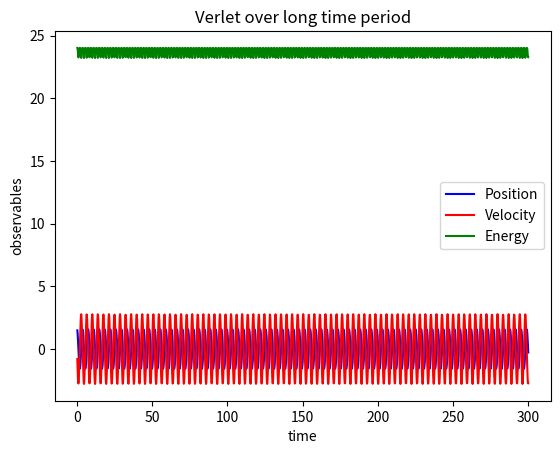

Generate this figure with matplotlib:
#!/bin/python3

# Python simulation of a simple planar pendulum with real time animation
# [redacted]

from matplotlib import animation
from pylab import *
import copy

"""
    This script defines all the classes needed to simulate (and animate) a single pendulum.
    Hierarchy (somehow in order of encapsulation):
    - Oscillator: a struct that stores the parameters of an oscillator (harmonic or pendulum)
    - Observable: a struct that stores the oscillator's coordinates and energy values over time
    - BaseSystem: harmonic oscillators and pendolums are distinguished only by the expression of
                    the return force. This base class defines a virtual force method, which is
                    specified by its child classes
                    -> Harmonic: specifies the return force as -k*t (i.e. spring)
                    -> Pendulum: specifies the return force as -k*sin(t)
    - BaseIntegrator: parent class for all time-marching schemes; function integrate performs
                    a numerical integration steps and updates the quantity of the system provided
                    as input; function timestep wraps the numerical scheme itself and it's not
                    directly implemented by BaseIntegrator, you need to implement it in his child
                    classes (names are self-explanatory)
                    -> EulerCromerIntegrator: ...
                    -> VerletIntegrator: ...
                    -> RK4Integrator: ...
    - Simulation: this last class encapsulates the whole simulation procedure; functions are 
                    self-explanatory; you can decide whether to just run the simulation or to
                    run while also producing an animation: the latter option is slower
"""

# Global constants
G = 9.8  # Gravitational acceleration

class Oscillator:

    """ Class for a general, simple oscillator """

    def __init__(self, m=1, c=4, t0=0, theta0=0, dtheta0=0, gamma=0):
        self.m = m              # Mass of the pendulum bob
        self.c = c              # c = g/L
        self.L = G / c          # String length
        self.t = t0             # The time
        self.theta = theta0     # The position/angle
        self.dtheta = dtheta0   # The velocity
        self.gamma = gamma      # Damping

class Observables:

    """ Class for storing observables for an oscillator """

    def __init__(self):
        self.time = []          # List to store time
        self.pos = []           # List to store positions
        self.vel = []           # List to store velocities
        self.energy = []        # List to store energy


class BaseSystem:
    
    def force(self, osc):

        """ Virtual method: implemented by the child classes """

        pass


class Harmonic(BaseSystem):
    def force(self, osc):
        return - osc.m * (osc.c * osc.theta + osc.gamma * osc.dtheta)


class Pendulum(BaseSystem):
    def force(self, osc):
        return - osc.m * (osc.c * np.sin(osc.theta) + osc.gamma * osc.dtheta)


class BaseIntegrator:

    def __init__(self, _dt=0.2):
        self.dt = _dt   # Time step

    def integrate(self, simsystem, osc, obs):

        """ Perform a single integration step """
        
        self.timestep(simsystem, osc, obs)

        # Append observables to their lists
        obs.time.append(osc.t)
        obs.pos.append(osc.theta)
        obs.vel.append(osc.dtheta)
        # Function 'isinstance' is used to check if the instance of the system object is 'Harmonic' or 'Pendulum'
        if isinstance(simsystem, Harmonic):
            # Harmonic oscillator energy
            obs.energy.append(0.5 * osc.m * osc.L ** 2 * osc.dtheta ** 2 + 0.5 * osc.m * G * osc.L * osc.theta ** 2)
        else :
            # Pendulum energy
            # TODO: Append the total energy for the pendulum (use the correct formula!)
            obs.energy.append(0.5 * osc.m * osc.L ** 2 * osc.dtheta ** 2 + osc.m * G * osc.L * (1 - np.cos(osc.theta)))


    def timestep(self, simsystem, osc, obs):

        """ Virtual method: implemented by the child classes """
        
        pass


# HERE YOU ARE ASKED TO IMPLEMENT THE NUMERICAL TIME-MARCHING SCHEMES:

class EulerCromerIntegrator(BaseIntegrator):
    def timestep(self, simsystem, osc, obs):
        accel = simsystem.force(osc) / osc.m
        osc.t += self.dt
        # TODO: Implement the integration here, updating osc.theta and osc.dtheta
        osc.dtheta -= G / osc.L * osc.theta * self.dt
        osc.theta += osc.dtheta * self.dt


class VerletIntegrator(BaseIntegrator):
    def timestep(self, simsystem, osc, obs):
        accel = simsystem.force(osc) / osc.m
        osc.t += self.dt
        # TODO: Implement the integration here, updating osc.theta and osc.dtheta
        osc.theta += osc.dtheta * self.dt + 0.5 * accel * self.dt ** 2
        # Gamma = 0 => osc.gamma * osc.dtheta = 0 in Pendulum.force()
        accel_future = simsystem.force(osc) / osc.m
        osc.dtheta += 0.5 * (accel_future + accel) * self.dt


class RK4Integrator(BaseIntegrator):
    def timestep(self, simsystem, osc, obs):
        # accel = simsystem.force(osc) / osc.m

        # Get the acceleration of the system at the current state
        def accel():
            return simsystem.force(osc) / osc.m 
        
        # osc.t += self.dt
        # TODO: Implement the integration here, updating osc.theta and osc.dtheta
        
        # Save current state
        x = osc.theta
        v = osc.dtheta
        t = osc.t

        a1 = accel() * self.dt
        b1 = v * self.dt

        # First advance
        osc.theta = x + b1 / 2
        osc.dtheta = v + a1 / 2
        osc.t = t + self.dt / 2

        a2 = accel() * self.dt
        b2 = (v + a1 / 2) * self.dt

        # Second advance
        osc.theta = x + b2 / 2
        osc.dtheta = v + a2 / 2

        a3 = accel() * self.dt
        b3 = (v + a2 / 2) * self.dt

        # Final advance
        osc.theta = x + b3
        osc.dtheta = v + a3
        osc.t = t + self.dt # Final value

        a4 = accel() * self.dt
        b4 = (v + a3) * self.dt

        # Write final values
        osc.dtheta = v + (a1 + 2 * a2 + 2 * a3 + a4) / 6
        osc.theta = x + (b1 + 2 * b2 + 2 * b3 + b4) / 6


# Animation function which integrates a few steps and return a line for the pendulum
def animate(framenr, simsystem, oscillator, obs, integrator, pendulum_line, stepsperframe):
    
    for it in range(stepsperframe):
        integrator.integrate(simsystem, oscillator, obs)

    x = np.array([0, np.sin(oscillator.theta)])
    y = np.array([0, -np.cos(oscillator.theta)])
    pendulum_line.set_data(x, y)
    return pendulum_line,


class Simulation:

    def reset(self):
        self.oscillator = Oscillator()
        self.obs = Observables()

    def __init__(self):
        self.reset()

    # Run without displaying any animation (fast)
    def run(
            self,
            simsystem,
            integrator,
            tmax=30.,               # Final time
        ):

        n = int(tmax / integrator.dt)

        for it in range(n):
            integrator.integrate(simsystem, self.oscillator, self.obs)

    # Run while displaying the animation of a pendulum swinging back and forth (slow-ish)
    # If too slow, try to increase stepsperframe
    def run_animate(
            self,
            simsystem,
            integrator,
            tmax=30.,               # Final time
            stepsperframe=1         # How many integration steps between visualising frames
        ):

        numframes = int(tmax / (stepsperframe * integrator.dt)) - 2

        # WARNING! If you experience problems visualizing the animation try to comment/uncomment this line
        plt.clf()

        # If you experience problems visualizing the animation try to comment/uncomment this line
        # fig = plt.figure()

        ax = plt.subplot(xlim=(-1.2, 1.2), ylim=(-1.2, 1.2))
        plt.axhline(y=0)  # Draw a default hline at y=1 that spans the xrange
        plt.axvline(x=0)  # Draw a default vline at x=1 that spans the yrange
        pendulum_line, = ax.plot([], [], lw=5)
        plt.title(title)
        # Call the animator, blit=True means only re-draw parts that have changed
        anim = animation.FuncAnimation(plt.gcf(), animate,  # init_func=init,
                                       fargs=[simsystem,self.oscillator,self.obs,integrator,pendulum_line,stepsperframe],
                                       frames=numframes, interval=25, blit=True, repeat=False)

        # If you experience problems visualizing the animation try to comment/uncomment this line
        # plt.show()

        # If you experience problems visualizing the animation try to comment/uncomment this line
        plt.waitforbuttonpress(10)

    # Plot coordinates and energies (to be called after running)
    def plot_observables(self, title="simulation", ref_E=None):

        plt.clf()
        # plt.title(title)
        plt.title("Verlet over long time period")
        plt.plot(self.obs.time, self.obs.pos, 'b-', label="Position")
        plt.plot(self.obs.time, self.obs.vel, 'r-', label="Velocity")
        plt.plot(self.obs.time, self.obs.energy, 'g-', label="Energy")
        if ref_E != None:
            plt.plot([self.obs.time[0], self.obs.time[-1]], [ref_E, ref_E], 'k--', label="Ref.")
        plt.xlabel('time')
        plt.ylabel('observables')
        plt.legend()
        plt.savefig(title + ".pdf")
        plt.show()


# It's good practice to encapsulate the script execution in a function (e.g. for profiling reasons)
def exercise_11():
    # m=1, c=4, t0=0, theta0=0, dtheta0=0, gamma=0
    sim = Simulation()
    sim.oscillator.theta = np.pi * 0.5

    system = Pendulum()

    # integrator = EulerCromerIntegrator()
    integrator = VerletIntegrator()
    # integrator = RK4Integrator()
    
    sim.run(system, integrator, 300)
    sim.plot_observables()

def exercise_12():
    times_harmonic = []
    times_pendulum = []
    start_angles = []
    perturbations = []

    steps = 30
    for i in range(1, steps):
        start_angle = np.pi * i / steps
        start_angles.append(start_angle)

        sim_pendulum = Simulation()
        sim_pendulum.oscillator.theta = start_angle

        sim_harmonic = Simulation()
        sim_harmonic.oscillator.theta = start_angle

        system_harmonic = Harmonic()
        system_pendulum = Pendulum()

        integrator = VerletIntegrator()

        sim_pendulum.run(system_pendulum, integrator)
        sim_harmonic.run(system_harmonic, integrator)

        indices = []
        for j in range(len(sim_pendulum.obs.vel) - 1):
            if (sim_pendulum.obs.vel[j] * sim_pendulum.obs.vel[j + 1] < 0):
                indices.append(j)
        T = sim_pendulum.obs.time[indices[3]] - sim_pendulum.obs.time[indices[1]]
        times_pendulum.append(T)

        indices = []
        for j in range(len(sim_harmonic.obs.vel) - 1):
            if (sim_harmonic.obs.vel[j] * sim_harmonic.obs.vel[j + 1] < 0):
                indices.append(j)
        T = sim_harmonic.obs.time[indices[3]] - sim_harmonic.obs.time[indices[1]]
        times_harmonic.append(T)

        # More terms on this will make it more accurate
        perturbation_time = np.pi * (1 + start_angle ** 2 / 16 + 11 * start_angle ** 4 / 3072 + 173 * start_angle ** 6 / 737280)
        perturbations.append(perturbation_time)

    plt.clf()
    plt.title("Period time vs Starting angle")
    plt.plot(start_angles, times_pendulum, "b-", label = "Pendulum period time")
    plt.plot(start_angles, perturbations, "r-", label = "Perturbation time (pendulum)")
    plt.plot(start_angles, times_harmonic, "g-", label = "Harmonic osc. period time")
    plt.xlabel("Starting angle (radians)")
    plt.ylabel("Period time")
    plt.legend()
    plt.show()

def exercise_13_1():
    sim = Simulation()
    sim.oscillator.theta = 1
    sim.oscillator.gamma = 3
    
    system = Harmonic()
    integrator = VerletIntegrator()

    sim.run(system, integrator)
    sim.plot_observables()


def exercise_13_2():
    for x in range(5, 51):
        gamma = x / 10

        sim = Simulation()
        sim.oscillator.theta = 1
        sim.oscillator.gamma = gamma

        system = Harmonic()
        integrator = VerletIntegrator()

        sim.run(system, integrator)

        passing = True
        for pos in sim.obs.pos:
            if pos < 0:
                passing = False
        if passing:
            print(gamma)

def exercise_13_3():
    taus = []
    gammas = []

    for x in range(1, 51):
        gamma = x / 10
        gammas.append(gamma)

        sim = Simulation()
        sim.oscillator.theta = 1
        sim.oscillator.gamma = gamma

        system = Harmonic()

        integrator = VerletIntegrator()

        sim.run(system, integrator)

        vel_zeros = []
        for i in range(0, len(sim.obs.vel)):
            if (abs(sim.obs.vel[i]) < 0.01):
                vel_zeros.append(i)
        tau = 0
        time = 0

        for extreme_point in vel_zeros:
            if (abs(sim.obs.pos[extreme_point]) < 0.37 and tau == 0):
                tau = integrator.dt * extreme_point

        taus.append(tau)

    # Hack kan bero på att tau blir någonstans mellan topparna som jag letar efter
    plt.clf()
    plt.title("Tau vs damping (gamma)")
    plt.plot(gammas, taus, label = "Tau")
    plt.xlabel("Gamma")
    plt.ylabel("Tau")
    plt.legend()
    plt.show()

def exercise_14():
    sim = Simulation()
    sim.oscillator.gamma = 1
    sim.oscillator.theta = np.pi / 2

    system = Pendulum()
    integrator = VerletIntegrator()

    sim.run(system, integrator)

    plt.clf()
    plt.plot(sim.obs.pos, sim.obs.vel)
    plt.title("Phase portrait")
    plt.xlabel("Theta")
    plt.ylabel("DTheta")
    plt.show()

"""
    This directive instructs Python to run what comes after ' if __name__ == "__main__" : '
    if the script pendulum_template.py is executed 
    (e.g. by running "python3 pendulum_template.py" in your favourite terminal).
    Otherwise, if pendulum_template.py is imported as a library 
    (e.g. by calling "import pendulum_template as dp" in another Python script),
    the following is ignored.
    In this way you can choose whether to code the solution to the exericises here in this script 
    or to have (a) separate script(s) that include pendulum_template.py as library.
"""
if __name__ == "__main__" :
    exercise_11()
    # exercise_12()
    # exercise_13_1()
    # exercise_13_2()
    # exercise_13_3()
    # exercise_14()
